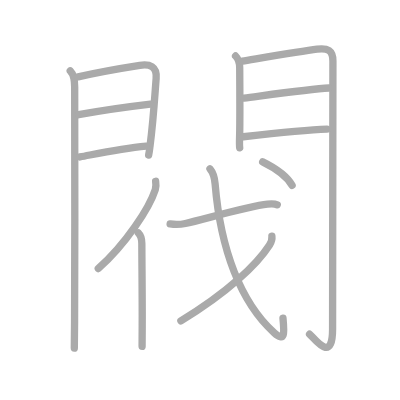
t = 0.00 s
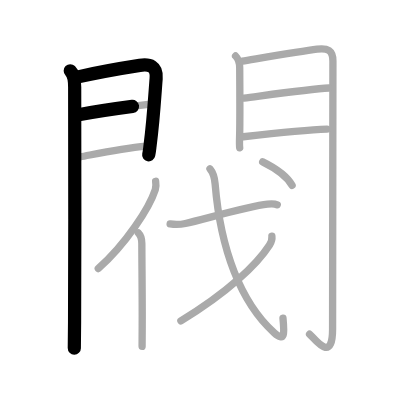
t = 2.75 s
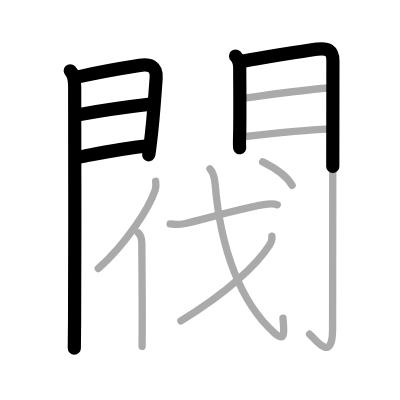
t = 5.50 s
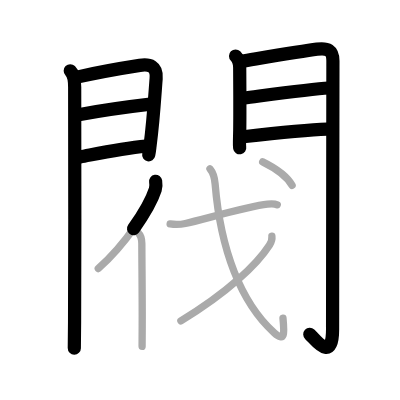
t = 8.50 s
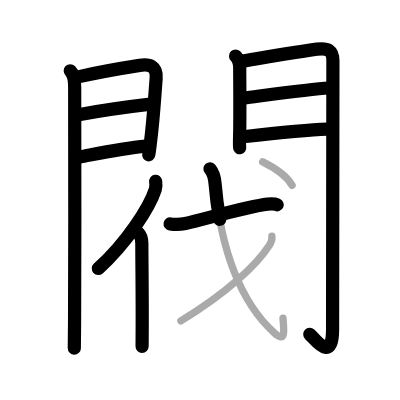
t = 11.25 s
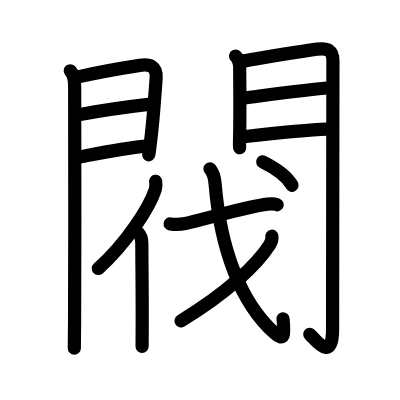
t = 14.00 s

The animated SVG that drew these frames (rendered in a browser with its animation timeline set to each time). Animation: 14 SMIL elements (animate=14); one cycle of 14.00 s.

<?xml version="1.0" standalone="no"?>
<!DOCTYPE svg PUBLIC "-//W3C//DTD SVG 1.1//EN"   "http://www.w3.org/Graphics/SVG/1.1/DTD/svg11.dtd">
<svg width="400px" height="400px"  version="1.1" xmlns="http://www.w3.org/2000/svg">
  <defs>
    <marker id="Triangle" viewBox="0 0 10 10" refX="0" refY="5" markerUnits="strokeWidth" markerWidth="3" style="stroke-opacity:0%;fill:#aaaaaa;" markerHeight="2" orient="auto">
      <path d="M 0 0 L 10 5 L 0 10 z" />
    </marker>
    
    <marker id="Arrow" viewBox="0 0 10 10" refX="5" refY="5" markerUnits="strokeWidth" markerWidth="1.8" style="stroke-opacity:0%;fill:#770000;" markerHeight="2" orient="auto">
      <path d="M 0 4 L 6 4 L 4 1 L 10 5 L 4 9 L 6 6 L 0 6 z" />
        <circle cx="5" cy="5" r="5" />
      </marker>
    
    <marker id="TriangleRed" viewBox="0 0 10 10" refX="0" refY="5" markerUnits="strokeWidth" markerWidth="3" style="stroke-opacity:0%;fill:#CC0000;" markerHeight="2" orient="auto">
      <path d="M 0 0 L 10 5 L 0 10 z" />
    </marker>
    
    <marker id="ArrowRed" viewBox="0 0 10 10" refX="5" refY="5" markerUnits="strokeWidth" markerWidth="1.8" style="stroke-opacity:0%;fill:#CC0000;" markerHeight="2" orient="auto">
      <path d="M 0 4 L 6 4 L 4 1 L 10 5 L 4 9 L 6 6 L 0 6 z" />
        <circle cx="5" cy="5" r="5" />
      </marker>
    
  </defs>
  
  <path style="fill:#ffffff; fill-opacity:100%; fill-rule:evenodd; stroke-width:0;" d="M 0 0 L 400px 0 L 400px 400px L 0 400px L 0 0" />

  <g transform="scale(3.6697247706422 3.6697247706422)">
<path style="fill:none; fill-opacity:0%; fill-rule:evenodd; stroke:#aaaaaa; stroke-opacity:100%; stroke-width: 1.5pt; stroke-linejoin:round; stroke-linecap:round;" d="M19.14 19.29c1.03 1.03 1.21 2.46 1.21 4.45c0 0.75 0.1 45.48-0.03 64c-0.02 3.66-0.05 6.22-0.07 7.13"></path>
<path style="fill:none; fill-opacity:0%; fill-rule:evenodd; stroke:#aaaaaa; stroke-opacity:100%; stroke-width: 1.5pt; stroke-linejoin:round; stroke-linecap:round;" d="M21.28 20.95c2.92-0.67 12.32-2.44 16.81-3.14c2.7-0.42 4.74 0.24 4.46 3.57c-0.32 3.84-0.7 11-1.66 18.31c-0.11 0.86-0.15 1.43-0.38 2.57"></path>
<path style="fill:none; fill-opacity:0%; fill-rule:evenodd; stroke:#aaaaaa; stroke-opacity:100%; stroke-width: 1.5pt; stroke-linejoin:round; stroke-linecap:round;" d="M21.42 31.26c6.83-1.26 14.33-2.27 19.56-2.88"></path>
<path style="fill:none; fill-opacity:0%; fill-rule:evenodd; stroke:#aaaaaa; stroke-opacity:100%; stroke-width: 1.5pt; stroke-linejoin:round; stroke-linecap:round;" d="M21.78 42.76c5.35-1.01 11.1-2.26 18.07-2.94"></path>
<path style="fill:none; fill-opacity:0%; fill-rule:evenodd; stroke:#aaaaaa; stroke-opacity:100%; stroke-width: 1.5pt; stroke-linejoin:round; stroke-linecap:round;" d="M64.19 15.26c0.9 0.9 1.13 1.86 1.13 3.23c0 0.55 0.09 10.85 0.01 17.01c-0.03 2.12-0.15 4.03-0.01 4.77"></path>
<path style="fill:none; fill-opacity:0%; fill-rule:evenodd; stroke:#aaaaaa; stroke-opacity:100%; stroke-width: 1.5pt; stroke-linejoin:round; stroke-linecap:round;" d="M66.05 16.66c3.57-0.58 15.79-2.67 20.34-3.26c2.89-0.38 4.33 0.27 4.33 3.23c0 7.13-0.09 59.26-0.09 73c0 9.62-4.82 2.72-6.27 1.43"></path>
<path style="fill:none; fill-opacity:0%; fill-rule:evenodd; stroke:#aaaaaa; stroke-opacity:100%; stroke-width: 1.5pt; stroke-linejoin:round; stroke-linecap:round;" d="M66.49 26.72c5.63-0.72 18.01-2.47 23.15-2.74"></path>
<path style="fill:none; fill-opacity:0%; fill-rule:evenodd; stroke:#aaaaaa; stroke-opacity:100%; stroke-width: 1.5pt; stroke-linejoin:round; stroke-linecap:round;" d="M66.3 37.26c6.82-0.76 17.45-1.88 22.8-2.06"></path>
<path style="fill:none; fill-opacity:0%; fill-rule:evenodd; stroke:#aaaaaa; stroke-opacity:100%; stroke-width: 1.5pt; stroke-linejoin:round; stroke-linecap:round;" d="M42.41 49.4c0.1 0.65 0.17 1.46-0.09 2.25c-1.63 5.02-7.94 14.73-15.54 21.53"></path>
<path style="fill:none; fill-opacity:0%; fill-rule:evenodd; stroke:#aaaaaa; stroke-opacity:100%; stroke-width: 1.5pt; stroke-linejoin:round; stroke-linecap:round;" d="M37.68 63.46c0.86 0.86 0.97 2.03 0.97 2.91c0.02 6.1 0.14 15.46 0.1 22.38c-0.02 2.36-0.03 4.33-0.03 5.64"></path>
<path style="fill:none; fill-opacity:0%; fill-rule:evenodd; stroke:#aaaaaa; stroke-opacity:100%; stroke-width: 1.5pt; stroke-linejoin:round; stroke-linecap:round;" d="M46.36 61.02c1.52 0.23 2.62 0.21 4.15-0.12c4.72-1.02 16.97-4.68 22.38-5.27c1-0.11 2.16-0.04 2.66 0.18"></path>
<path style="fill:none; fill-opacity:0%; fill-rule:evenodd; stroke:#aaaaaa; stroke-opacity:100%; stroke-width: 1.5pt; stroke-linejoin:round; stroke-linecap:round;" d="M57.22 46c0.84 0.99 1.23 2.01 1.4 4.14c1.47 17.77 6.95 32.29 16.08 40.51c2.94 2.65 2.83 0.42 2.41-3.95"></path>
<path style="fill:none; fill-opacity:0%; fill-rule:evenodd; stroke:#aaaaaa; stroke-opacity:100%; stroke-width: 1.5pt; stroke-linejoin:round; stroke-linecap:round;" d="M74.09 64.37c0.11 0.9-0.17 1.65-0.64 2.39c-3.37 5.27-11.41 12.95-24.16 20.68"></path>
<path style="fill:none; fill-opacity:0%; fill-rule:evenodd; stroke:#aaaaaa; stroke-opacity:100%; stroke-width: 1.5pt; stroke-linejoin:round; stroke-linecap:round;" d="M71.58 44.1c3.53 1.74 6.55 3.77 8.02 6.42"></path>

<path style="fill:none; fill-opacity:0%; fill-rule:evenodd; stroke:#000000; stroke-opacity:100%; stroke-width: 2.7pt; stroke-linejoin:round; stroke-linecap:round;" d="M19.14 19.29c1.03 1.03 1.21 2.46 1.21 4.45c0 0.75 0.1 45.48-0.03 64c-0.02 3.66-0.05 6.22-0.07 7.13" pathLength="100" stroke-dashoffset="100" stroke-dasharray="100 105"><animate id="dashAnim1" attributeName="stroke-dashoffset" from="100" to="0" dur="1s" calcMode="linear" fill="freeze"/></path>
<path style="fill:none; fill-opacity:0%; fill-rule:evenodd; stroke:#000000; stroke-opacity:100%; stroke-width: 2.7pt; stroke-linejoin:round; stroke-linecap:round;" d="M21.28 20.95c2.92-0.67 12.32-2.44 16.81-3.14c2.7-0.42 4.74 0.24 4.46 3.57c-0.32 3.84-0.7 11-1.66 18.31c-0.11 0.86-0.15 1.43-0.38 2.57" pathLength="100" stroke-dashoffset="100" stroke-dasharray="100 105"><animate id="dashAnim2" attributeName="stroke-dashoffset" from="100" to="0" dur="1s" calcMode="linear" begin="dashAnim1.end" fill="freeze"/></path>
<path style="fill:none; fill-opacity:0%; fill-rule:evenodd; stroke:#000000; stroke-opacity:100%; stroke-width: 2.7pt; stroke-linejoin:round; stroke-linecap:round;" d="M21.42 31.26c6.83-1.26 14.33-2.27 19.56-2.88" pathLength="100" stroke-dashoffset="100" stroke-dasharray="100 105"><animate id="dashAnim3" attributeName="stroke-dashoffset" from="100" to="0" dur="1s" calcMode="linear" begin="dashAnim2.end" fill="freeze"/></path>
<path style="fill:none; fill-opacity:0%; fill-rule:evenodd; stroke:#000000; stroke-opacity:100%; stroke-width: 2.7pt; stroke-linejoin:round; stroke-linecap:round;" d="M21.78 42.76c5.35-1.01 11.1-2.26 18.07-2.94" pathLength="100" stroke-dashoffset="100" stroke-dasharray="100 105"><animate id="dashAnim4" attributeName="stroke-dashoffset" from="100" to="0" dur="1s" calcMode="linear" begin="dashAnim3.end" fill="freeze"/></path>
<path style="fill:none; fill-opacity:0%; fill-rule:evenodd; stroke:#000000; stroke-opacity:100%; stroke-width: 2.7pt; stroke-linejoin:round; stroke-linecap:round;" d="M64.19 15.26c0.9 0.9 1.13 1.86 1.13 3.23c0 0.55 0.09 10.85 0.01 17.01c-0.03 2.12-0.15 4.03-0.01 4.77" pathLength="100" stroke-dashoffset="100" stroke-dasharray="100 105"><animate id="dashAnim5" attributeName="stroke-dashoffset" from="100" to="0" dur="1s" calcMode="linear" begin="dashAnim4.end" fill="freeze"/></path>
<path style="fill:none; fill-opacity:0%; fill-rule:evenodd; stroke:#000000; stroke-opacity:100%; stroke-width: 2.7pt; stroke-linejoin:round; stroke-linecap:round;" d="M66.05 16.66c3.57-0.58 15.79-2.67 20.34-3.26c2.89-0.38 4.33 0.27 4.33 3.23c0 7.13-0.09 59.26-0.09 73c0 9.62-4.82 2.72-6.27 1.43" pathLength="100" stroke-dashoffset="100" stroke-dasharray="100 105"><animate id="dashAnim6" attributeName="stroke-dashoffset" from="100" to="0" dur="1s" calcMode="linear" begin="dashAnim5.end" fill="freeze"/></path>
<path style="fill:none; fill-opacity:0%; fill-rule:evenodd; stroke:#000000; stroke-opacity:100%; stroke-width: 2.7pt; stroke-linejoin:round; stroke-linecap:round;" d="M66.49 26.72c5.63-0.72 18.01-2.47 23.15-2.74" pathLength="100" stroke-dashoffset="100" stroke-dasharray="100 105"><animate id="dashAnim7" attributeName="stroke-dashoffset" from="100" to="0" dur="1s" calcMode="linear" begin="dashAnim6.end" fill="freeze"/></path>
<path style="fill:none; fill-opacity:0%; fill-rule:evenodd; stroke:#000000; stroke-opacity:100%; stroke-width: 2.7pt; stroke-linejoin:round; stroke-linecap:round;" d="M66.3 37.26c6.82-0.76 17.45-1.88 22.8-2.06" pathLength="100" stroke-dashoffset="100" stroke-dasharray="100 105"><animate id="dashAnim8" attributeName="stroke-dashoffset" from="100" to="0" dur="1s" calcMode="linear" begin="dashAnim7.end" fill="freeze"/></path>
<path style="fill:none; fill-opacity:0%; fill-rule:evenodd; stroke:#000000; stroke-opacity:100%; stroke-width: 2.7pt; stroke-linejoin:round; stroke-linecap:round;" d="M42.41 49.4c0.1 0.65 0.17 1.46-0.09 2.25c-1.63 5.02-7.94 14.73-15.54 21.53" pathLength="100" stroke-dashoffset="100" stroke-dasharray="100 105"><animate id="dashAnim9" attributeName="stroke-dashoffset" from="100" to="0" dur="1s" calcMode="linear" begin="dashAnim8.end" fill="freeze"/></path>
<path style="fill:none; fill-opacity:0%; fill-rule:evenodd; stroke:#000000; stroke-opacity:100%; stroke-width: 2.7pt; stroke-linejoin:round; stroke-linecap:round;" d="M37.68 63.46c0.86 0.86 0.97 2.03 0.97 2.91c0.02 6.1 0.14 15.46 0.1 22.38c-0.02 2.36-0.03 4.33-0.03 5.64" pathLength="100" stroke-dashoffset="100" stroke-dasharray="100 105"><animate id="dashAnim10" attributeName="stroke-dashoffset" from="100" to="0" dur="1s" calcMode="linear" begin="dashAnim9.end" fill="freeze"/></path>
<path style="fill:none; fill-opacity:0%; fill-rule:evenodd; stroke:#000000; stroke-opacity:100%; stroke-width: 2.7pt; stroke-linejoin:round; stroke-linecap:round;" d="M46.36 61.02c1.52 0.23 2.62 0.21 4.15-0.12c4.72-1.02 16.97-4.68 22.38-5.27c1-0.11 2.16-0.04 2.66 0.18" pathLength="100" stroke-dashoffset="100" stroke-dasharray="100 105"><animate id="dashAnim11" attributeName="stroke-dashoffset" from="100" to="0" dur="1s" calcMode="linear" begin="dashAnim10.end" fill="freeze"/></path>
<path style="fill:none; fill-opacity:0%; fill-rule:evenodd; stroke:#000000; stroke-opacity:100%; stroke-width: 2.7pt; stroke-linejoin:round; stroke-linecap:round;" d="M57.22 46c0.84 0.99 1.23 2.01 1.4 4.14c1.47 17.77 6.95 32.29 16.08 40.51c2.94 2.65 2.83 0.42 2.41-3.95" pathLength="100" stroke-dashoffset="100" stroke-dasharray="100 105"><animate id="dashAnim12" attributeName="stroke-dashoffset" from="100" to="0" dur="1s" calcMode="linear" begin="dashAnim11.end" fill="freeze"/></path>
<path style="fill:none; fill-opacity:0%; fill-rule:evenodd; stroke:#000000; stroke-opacity:100%; stroke-width: 2.7pt; stroke-linejoin:round; stroke-linecap:round;" d="M74.09 64.37c0.11 0.9-0.17 1.65-0.64 2.39c-3.37 5.27-11.41 12.95-24.16 20.68" pathLength="100" stroke-dashoffset="100" stroke-dasharray="100 105"><animate id="dashAnim13" attributeName="stroke-dashoffset" from="100" to="0" dur="1s" calcMode="linear" begin="dashAnim12.end" fill="freeze"/></path>
<path style="fill:none; fill-opacity:0%; fill-rule:evenodd; stroke:#000000; stroke-opacity:100%; stroke-width: 2.7pt; stroke-linejoin:round; stroke-linecap:round;" d="M71.58 44.1c3.53 1.74 6.55 3.77 8.02 6.42" pathLength="100" stroke-dashoffset="100" stroke-dasharray="100 105"><animate id="dashAnim14" attributeName="stroke-dashoffset" from="100" to="0" dur="1s" calcMode="linear" begin="dashAnim13.end" fill="freeze"/></path>

</g>

</svg>  
          
